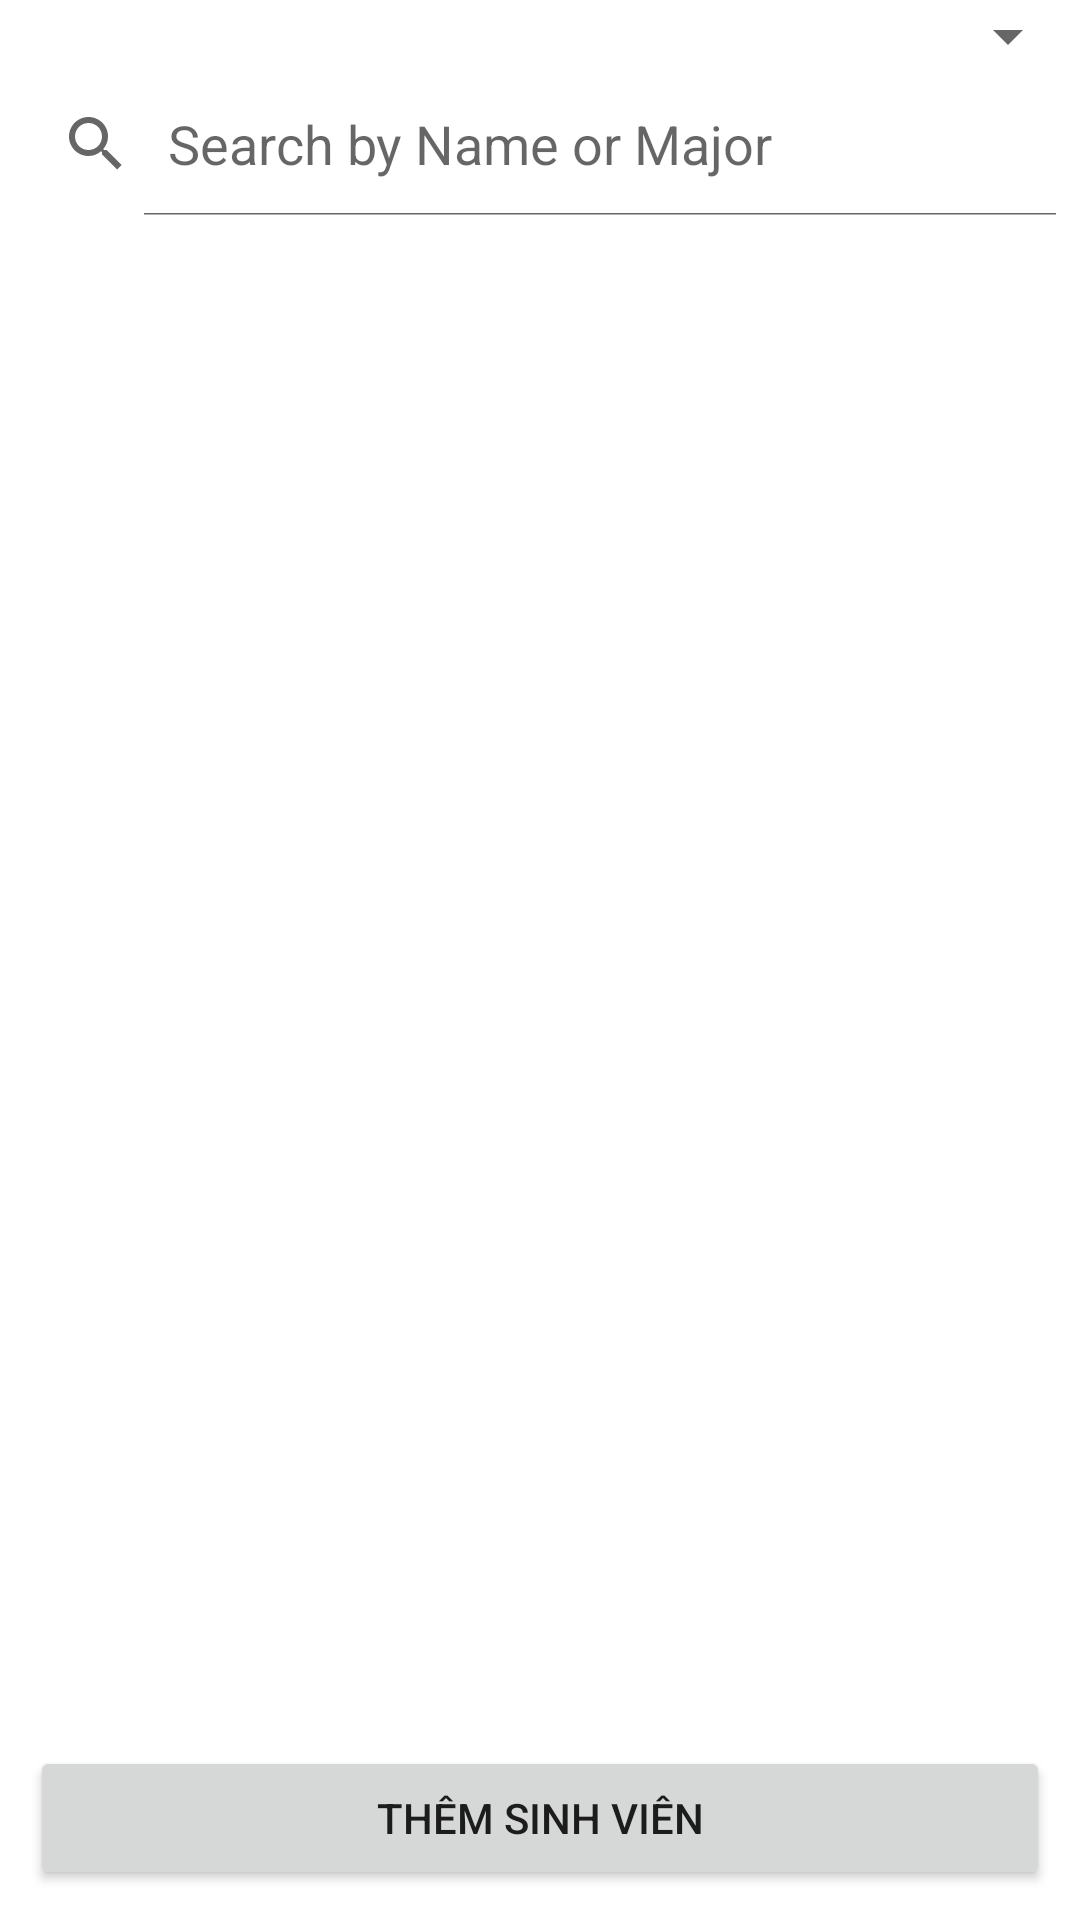

Reconstruct the res/layout file that produces this screen, plus the resources it refers to.
<!-- AndroidManifest.xml: application theme Theme.Studentinformationmanagementapp -->
<!-- res/layout/fragment_main_student_management.xml -->
<?xml version="1.0" encoding="utf-8"?>
<LinearLayout android:layout_width="match_parent"
    android:layout_height="match_parent"
    android:orientation="vertical"
    xmlns:android="http://schemas.android.com/apk/res/android">

    <Spinner
        android:id="@+id/spinnerSortStudentManagement"
        android:layout_width="match_parent"
        android:layout_height="wrap_content" />

    <SearchView
        android:layout_width="match_parent"
        android:layout_height="wrap_content"
        android:queryHint="Search by Name or Major"
        android:iconifiedByDefault="false"
        android:id="@+id/searchViewStudentManagement">
    </SearchView>

    <androidx.recyclerview.widget.RecyclerView
        android:id="@+id/recyclerViewMainStudentManagement"
        android:layout_width="match_parent"
        android:layout_height="wrap_content"
        android:layout_weight="1">
    </androidx.recyclerview.widget.RecyclerView>

    <Button
        android:id="@+id/buttonMainStudentManagementCreateStudent"
        android:layout_width="match_parent"
        android:layout_height="wrap_content"
        android:layout_margin="10dp"
        android:text="Thêm sinh viên" />
</LinearLayout>
<!-- resources referenced by this layout -->
<resources>
  <style name="Theme.Studentinformationmanagementapp" parent="Theme.MaterialComponents.Light.NoActionBar">
          
          <item name="colorPrimary">@color/purple_500</item>
          <item name="colorPrimaryVariant">@color/purple_700</item>
          <item name="colorOnPrimary">@color/white</item>
          
          <item name="colorSecondary">@color/teal_200</item>
          <item name="colorSecondaryVariant">@color/teal_700</item>
          <item name="colorOnSecondary">@color/black</item>
          
          <item name="android:statusBarColor">?attr/colorPrimaryVariant</item>
          
      </style>
  <!-- not gathered from this repository: default colours our renderer supplied (Android Studio template values) -->
  <color name="purple_500">#FF6200EE</color>
  <color name="purple_700">#FF3700B3</color>
  <color name="teal_200">#FF03DAC5</color>
  <color name="teal_700">#FF018786</color>
  <color name="black">#FF000000</color>
  <color name="white">#FFFFFFFF</color>
</resources>
